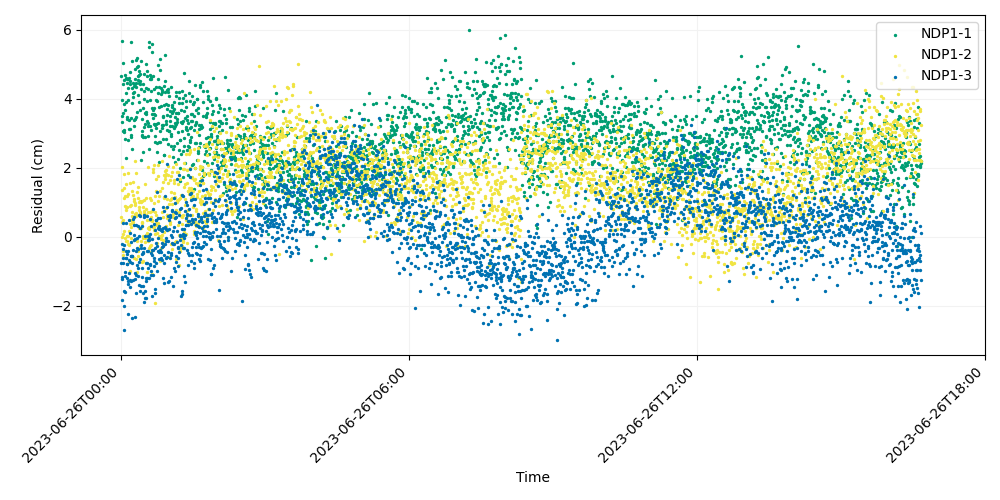

Data behind this chart, as committed beside it:
time, iso_string, NDP1-1, NDP1-2, NDP1-3
741009607, 2023-06-26T00:00:07.000, 4.666, 0.5636, -0.7641
741009627, 2023-06-26T00:00:27.000, 5.668, 2.016, -1.84
741009647, 2023-06-26T00:00:47.000, 3.308, 1.357, -1.234
741009667, 2023-06-26T00:01:07.000, 3.501, -0.008907, -0.209
741009687, 2023-06-26T00:01:27.000, 3.951, 0.4193, -1.162
741009707, 2023-06-26T00:01:47.000, 3.584, -0.415, -0.3492
741009727, 2023-06-26T00:02:07.000, 5.04, -0.5283, -0.7517
741009747, 2023-06-26T00:02:27.000, 4.418, 0.07937, -0.6156
741009767, 2023-06-26T00:02:47.000, 3.074, 0.4782, 0.403
741009787, 2023-06-26T00:03:07.000, 4.527, 0.169, -2.715
741009807, 2023-06-26T00:03:27.000, 3.02, 1.812, -0.2473
741009827, 2023-06-26T00:03:47.000, 3.844, 1.414, -1.567
741009847, 2023-06-26T00:04:07.000, 3.09, 1.128, -2.014
741009867, 2023-06-26T00:04:27.000, 3.661, -0.04056, -1.032
741009887, 2023-06-26T00:04:47.000, 4.685, 1.178, -1.591
741009907, 2023-06-26T00:05:07.000, 2.825, 0.8927, -1.132
741009927, 2023-06-26T00:05:27.000, 4.585, 0.8722, -0.6059
741009947, 2023-06-26T00:05:47.000, 3.895, 1.54, 0.3871
741009967, 2023-06-26T00:06:07.000, 4.17, -0.1192, -0.612
741009987, 2023-06-26T00:06:27.000, 2.271, 0.7818, -0.4109
741010007, 2023-06-26T00:06:47.000, 4.45, 0.8466, -1.202
741010027, 2023-06-26T00:07:07.000, 3.466, -0.1148, -0.4983
741010047, 2023-06-26T00:07:27.000, 4.554, 0.01647, -0.8023
741010067, 2023-06-26T00:07:47.000, 3.413, 1.164, -0.7815
741010087, 2023-06-26T00:08:07.000, 4.318, 1.837, -1.283
741010107, 2023-06-26T00:08:27.000, 4.568, -0.1999, -1.376
741010127, 2023-06-26T00:08:47.000, 2.795, 0.0336, -2.237
741010147, 2023-06-26T00:09:07.000, 3.957, 1.222, -0.4238
741010167, 2023-06-26T00:09:27.000, 4.585, -0.7134, -1.058
741010187, 2023-06-26T00:09:47.000, 3.378, 0.1614, 0.4697
741010207, 2023-06-26T00:10:07.000, 3.108, -0.2502, -0.6825
741010227, 2023-06-26T00:10:27.000, 4.415, 0.3541, 0.1102
741010247, 2023-06-26T00:10:47.000, 3.113, 1.545, -1.268
741010267, 2023-06-26T00:11:07.000, 4.52, 0.8835, -1.458
741010287, 2023-06-26T00:11:27.000, 4.769, -0.9941, -0.7214
741010307, 2023-06-26T00:11:47.000, 5.641, 0.9069, -1.283
741010327, 2023-06-26T00:12:07.000, 2.891, -0.02831, -0.5551
741010347, 2023-06-26T00:12:27.000, 2.942, 0.4879, -0.1473
741010367, 2023-06-26T00:12:47.000, 3.424, 0.266, -0.5471
741010387, 2023-06-26T00:13:07.000, 2.535, 0.3822, -0.5478
741010407, 2023-06-26T00:13:27.000, 3.875, 0.6106, -0.7481
741010427, 2023-06-26T00:13:47.000, 5.088, 0.7181, -2.351
741010447, 2023-06-26T00:14:07.000, 4.293, 1.318, -0.5461
741010467, 2023-06-26T00:14:27.000, 4.172, 1.583, 0.5192
741010487, 2023-06-26T00:14:47.000, 4.464, 1.209, -1.254
741010507, 2023-06-26T00:15:07.000, 4.042, 0.4296, -0.3842
741010527, 2023-06-26T00:15:27.000, 3.391, -0.1064, -0.08933
741010547, 2023-06-26T00:15:47.000, 4.196, 1.034, 0.03631
741010567, 2023-06-26T00:16:07.000, 3.205, -0.6108, 0.5594
741010587, 2023-06-26T00:16:27.000, 4.376, 1.082, 0.3324
741010607, 2023-06-26T00:16:47.000, 4.578, 0.9653, -0.06948
741010627, 2023-06-26T00:17:07.000, 4.862, 2.186, -2.32
741010647, 2023-06-26T00:17:27.000, 4.431, 0.6606, -1.047
741010667, 2023-06-26T00:17:47.000, 3.411, 0.9244, -1.219
741010687, 2023-06-26T00:18:07.000, 5.131, 0.5894, -0.4206
741010707, 2023-06-26T00:18:27.000, 4.344, 1.834, -1.624
741010727, 2023-06-26T00:18:47.000, 4.455, -0.6383, 0.3297
741010747, 2023-06-26T00:19:07.000, 3.468, 0.6891, -1.116
741010767, 2023-06-26T00:19:27.000, 4.915, -1.036, -0.04002
741010787, 2023-06-26T00:19:47.000, 5.18, -0.1393, -0.8155
... 2,940 more rows
